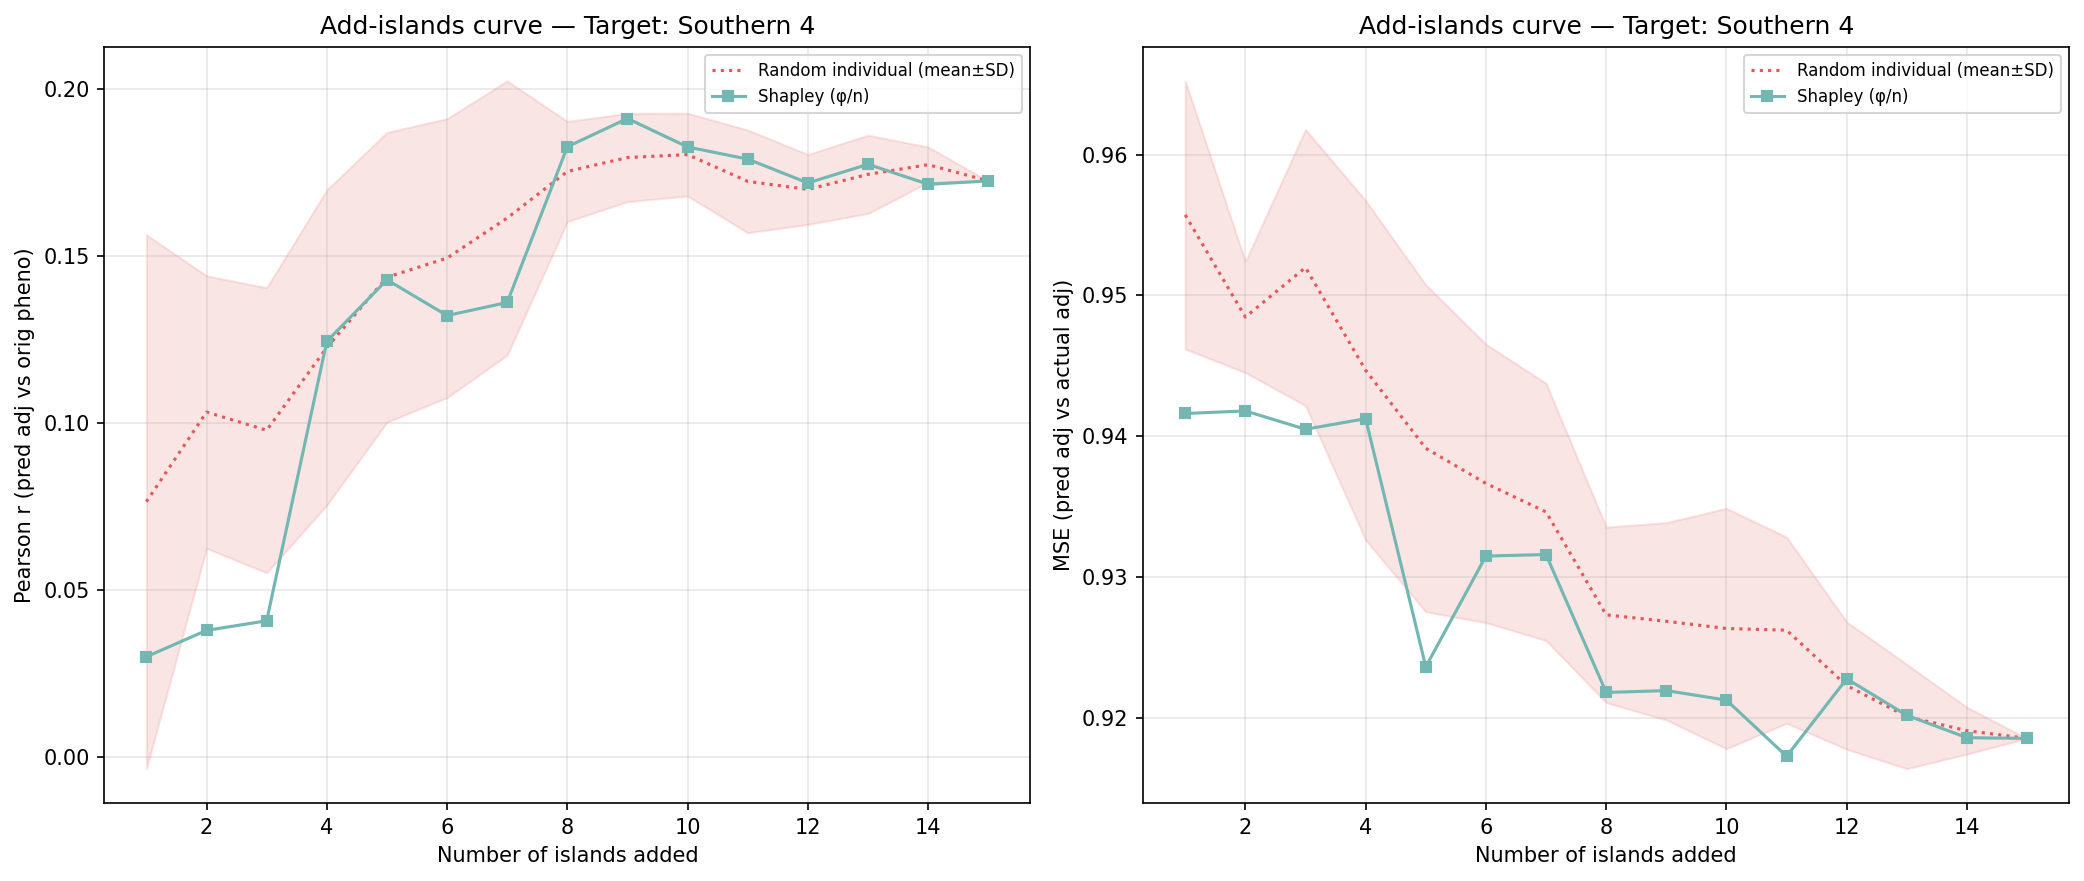

The data file committed next to this chart (first rows):
n_islands, n_individuals, corr_eval, mse_adj, method, order_seed, target_island
1, 202, 0.03006, 0.9416, shapley_mean, -1, 14
2, 362, 0.03797, 0.9418, shapley_mean, -1, 14
3, 535, 0.04083, 0.9405, shapley_mean, -1, 14
4, 1590, 0.1245, 0.9413, shapley_mean, -1, 14
5, 1987, 0.143, 0.9236, shapley_mean, -1, 14
6, 2336, 0.1323, 0.9315, shapley_mean, -1, 14
7, 2487, 0.1362, 0.9316, shapley_mean, -1, 14
8, 3068, 0.1828, 0.9218, shapley_mean, -1, 14
9, 3324, 0.1913, 0.922, shapley_mean, -1, 14
10, 3610, 0.1828, 0.9213, shapley_mean, -1, 14
11, 4193, 0.1791, 0.9173, shapley_mean, -1, 14
12, 4746, 0.172, 0.9228, shapley_mean, -1, 14
13, 4864, 0.1776, 0.9202, shapley_mean, -1, 14
14, 5055, 0.1716, 0.9186, shapley_mean, -1, 14
15, 5147, 0.1726, 0.9186, shapley_mean, -1, 14
1, 202, 0.1204, 0.9584, random_individual, 0, 14
2, 362, 0.1379, 0.9521, random_individual, 0, 14
3, 535, 0.09772, 0.9604, random_individual, 0, 14
4, 1590, 0.1423, 0.9474, random_individual, 0, 14
5, 1987, 0.1653, 0.9415, random_individual, 0, 14
6, 2336, 0.1675, 0.9395, random_individual, 0, 14
7, 2487, 0.1781, 0.9358, random_individual, 0, 14
8, 3068, 0.1721, 0.9342, random_individual, 0, 14
9, 3324, 0.173, 0.9332, random_individual, 0, 14
10, 3610, 0.1653, 0.9328, random_individual, 0, 14
11, 4193, 0.1525, 0.9272, random_individual, 0, 14
12, 4746, 0.1594, 0.9249, random_individual, 0, 14
13, 4864, 0.1795, 0.9172, random_individual, 0, 14
14, 5055, 0.1787, 0.9184, random_individual, 0, 14
15, 5147, 0.1726, 0.9186, random_individual, 0, 14
1, 202, -0.008965, 0.9673, random_individual, 1, 14
2, 362, 0.04647, 0.9471, random_individual, 1, 14
3, 535, 0.06695, 0.9446, random_individual, 1, 14
4, 1590, 0.08178, 0.9456, random_individual, 1, 14
5, 1987, 0.136, 0.9381, random_individual, 1, 14
6, 2336, 0.1515, 0.9357, random_individual, 1, 14
7, 2487, 0.1573, 0.9335, random_individual, 1, 14
8, 3068, 0.1717, 0.928, random_individual, 1, 14
9, 3324, 0.1716, 0.9272, random_individual, 1, 14
10, 3610, 0.1909, 0.9239, random_individual, 1, 14
11, 4193, 0.1675, 0.9236, random_individual, 1, 14
12, 4746, 0.1621, 0.9164, random_individual, 1, 14
13, 4864, 0.1602, 0.9178, random_individual, 1, 14
14, 5055, 0.1719, 0.9173, random_individual, 1, 14
15, 5147, 0.1726, 0.9186, random_individual, 1, 14
1, 202, 0.009647, 0.9569, random_individual, 2, 14
2, 362, 0.08216, 0.9523, random_individual, 2, 14
3, 535, 0.06542, 0.9643, random_individual, 2, 14
4, 1590, 0.11, 0.9542, random_individual, 2, 14
5, 1987, 0.101, 0.9511, random_individual, 2, 14
6, 2336, 0.0931, 0.9467, random_individual, 2, 14
7, 2487, 0.1019, 0.9446, random_individual, 2, 14
8, 3068, 0.1595, 0.9214, random_individual, 2, 14
9, 3324, 0.1927, 0.9164, random_individual, 2, 14
10, 3610, 0.188, 0.9136, random_individual, 2, 14
11, 4193, 0.1663, 0.9169, random_individual, 2, 14
12, 4746, 0.1707, 0.919, random_individual, 2, 14
13, 4864, 0.1708, 0.9181, random_individual, 2, 14
14, 5055, 0.1725, 0.9191, random_individual, 2, 14
15, 5147, 0.1726, 0.9186, random_individual, 2, 14
... 30 more rows
